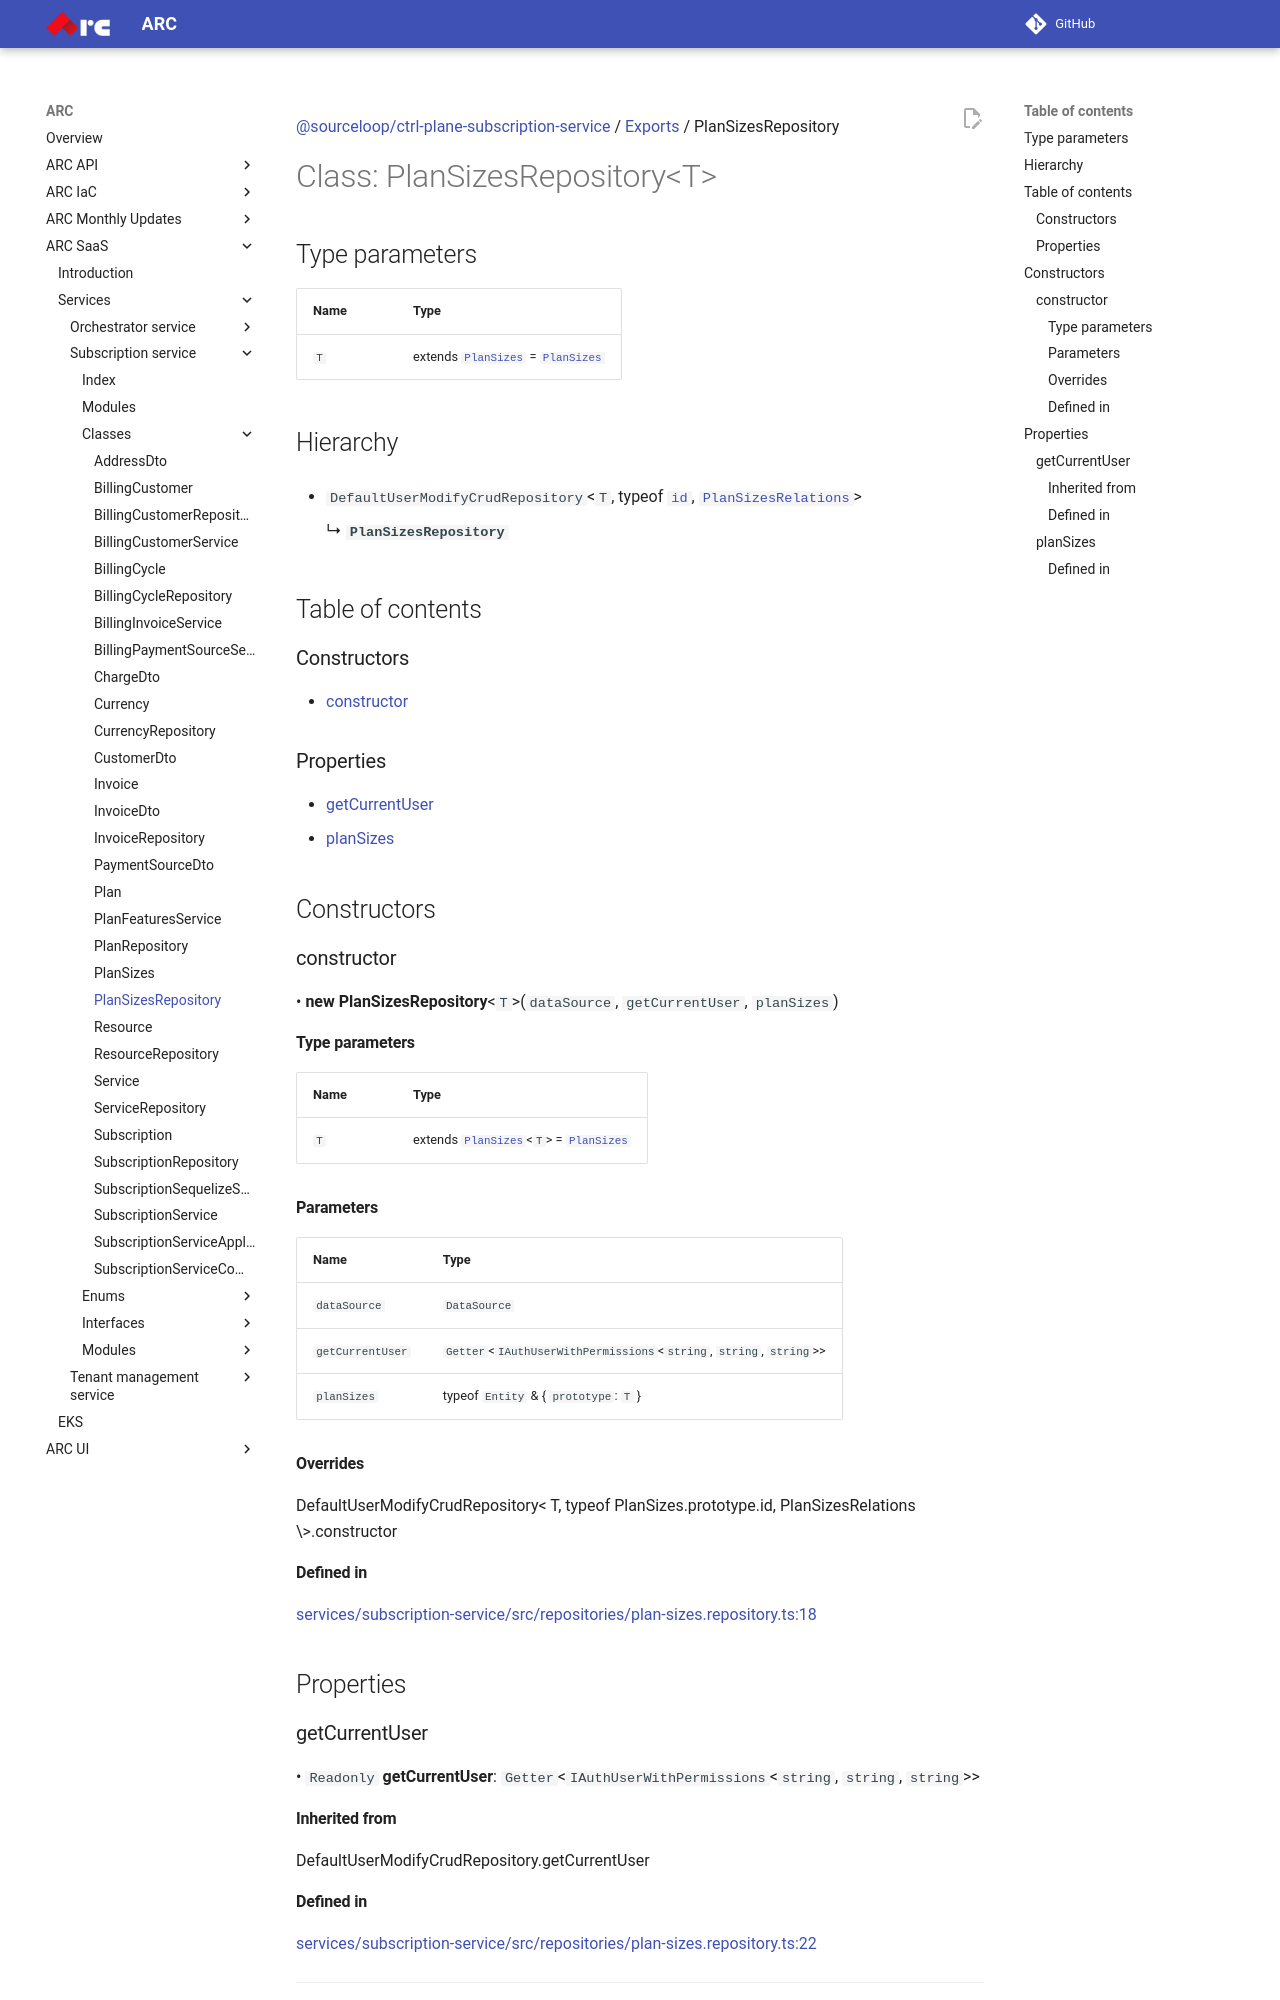

repository: sourcefuse/arc-docs · page: arc-saas-docs/services/subscription-service/classes/PlanSizesRepository/index.html · generator: mkdocs

[@sourceloop/ctrl-plane-subscription-service](../README.md) / [Exports](../modules.md) / PlanSizesRepository

# Class: PlanSizesRepository<T\>

## Type parameters

| Name | Type |
| :------ | :------ |
| `T` | extends [`PlanSizes`](PlanSizes.md) = [`PlanSizes`](PlanSizes.md) |

## Hierarchy

- `DefaultUserModifyCrudRepository`<`T`, typeof [`id`](PlanSizes.md#id), [`PlanSizesRelations`](../interfaces/PlanSizesRelations.md)\>

  ↳ **`PlanSizesRepository`**

## Table of contents

### Constructors

- [constructor](PlanSizesRepository.md#constructor)

### Properties

- [getCurrentUser](PlanSizesRepository.md#getcurrentuser)
- [planSizes](PlanSizesRepository.md#plansizes)

## Constructors

### constructor

• **new PlanSizesRepository**<`T`\>(`dataSource`, `getCurrentUser`, `planSizes`)

#### Type parameters

| Name | Type |
| :------ | :------ |
| `T` | extends [`PlanSizes`](PlanSizes.md)<`T`\> = [`PlanSizes`](PlanSizes.md) |

#### Parameters

| Name | Type |
| :------ | :------ |
| `dataSource` | `DataSource` |
| `getCurrentUser` | `Getter`<`IAuthUserWithPermissions`<`string`, `string`, `string`\>\> |
| `planSizes` | typeof `Entity` & { `prototype`: `T`  } |

#### Overrides

DefaultUserModifyCrudRepository&lt;
  T,
  typeof PlanSizes.prototype.id,
  PlanSizesRelations
\&gt;.constructor

#### Defined in

[services/subscription-service/src/repositories/plan-sizes.repository.ts:18](https://github.com/sourcefuse/arc-saas/blob/27b4636/services/subscription-service/src/repositories/plan-sizes.repository.ts#L18)

## Properties

### getCurrentUser

• `Readonly` **getCurrentUser**: `Getter`<`IAuthUserWithPermissions`<`string`, `string`, `string`\>\>

#### Inherited from

DefaultUserModifyCrudRepository.getCurrentUser
